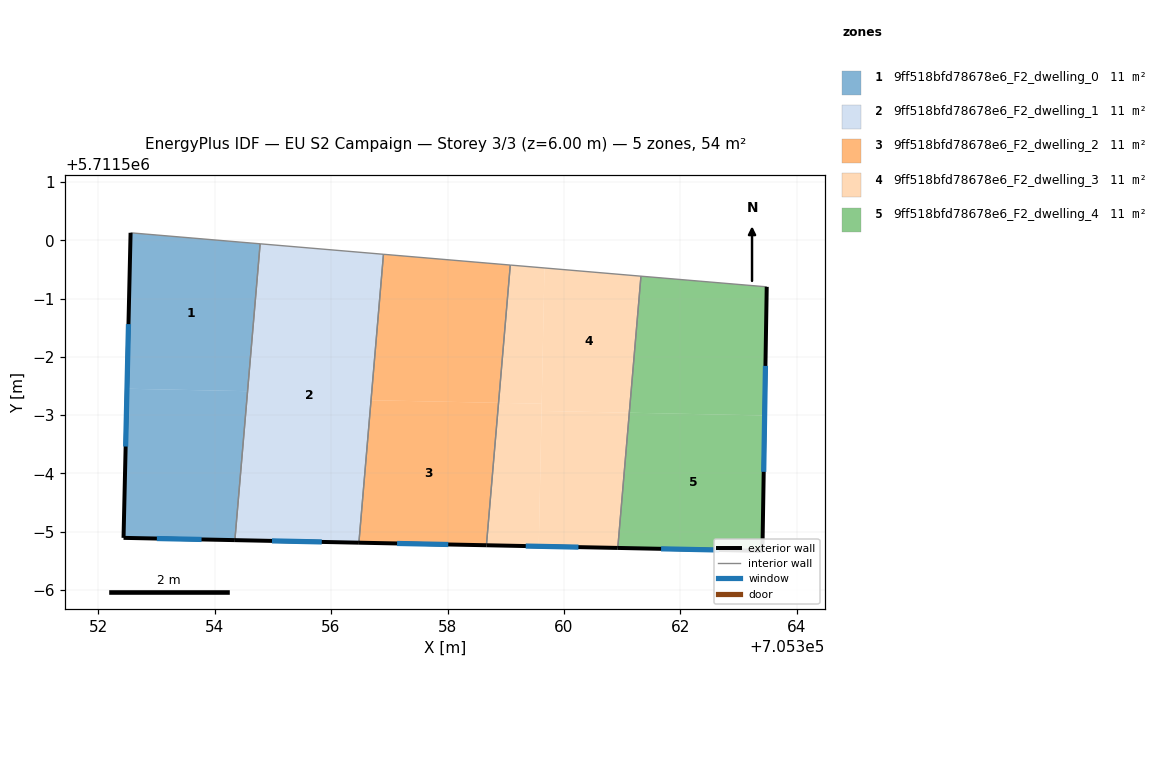
=== STOREY PLAN SPEC (per zone: floor XY polygon, exterior-wall plan segments, windows/doors) ===
zone 1: 9ff518bfd78678e6_F2_dwelling_0  (10.7 m²)
  floor: (705354.57, 5711497.41) (705354.78, 5711499.94) (705352.56, 5711500.13) (705352.50, 5711497.45)
  floor: (705354.35, 5711494.85) (705354.57, 5711497.41) (705352.50, 5711497.45) (705352.44, 5711494.89)
  exterior wall: (705354.35, 5711494.85) – (705352.44, 5711494.89)  [1.9 m]
    window: (705353.78, 5711494.86) – (705353.01, 5711494.88)  [0.9 m²]
  exterior wall: (705352.44, 5711494.89) – (705352.56, 5711500.13)  [5.2 m]
    window: (705352.47, 5711496.46) – (705352.52, 5711498.56)  [2.5 m²]
  interior walls: 2
zone 2: 9ff518bfd78678e6_F2_dwelling_1  (10.7 m²)
  floor: (705356.48, 5711494.81) (705356.90, 5711499.76) (705354.78, 5711499.94) (705354.35, 5711494.85)
  exterior wall: (705356.48, 5711494.81) – (705354.35, 5711494.85)  [2.1 m]
    window: (705355.84, 5711494.82) – (705354.99, 5711494.84)  [1.0 m²]
  interior walls: 3
zone 3: 9ff518bfd78678e6_F2_dwelling_2  (10.7 m²)
  floor: (705358.88, 5711497.21) (705359.08, 5711499.58) (705356.90, 5711499.76) (705356.69, 5711497.26)
  floor: (705358.67, 5711494.76) (705358.88, 5711497.21) (705356.69, 5711497.26) (705356.48, 5711494.81)
  exterior wall: (705358.67, 5711494.76) – (705356.48, 5711494.81)  [2.2 m]
    window: (705358.01, 5711494.78) – (705357.13, 5711494.80)  [1.1 m²]
  interior walls: 3
zone 4: 9ff518bfd78678e6_F2_dwelling_3  (10.7 m²)
  floor: (705359.57, 5711494.75) (705359.62, 5711497.20) (705358.88, 5711497.21) (705358.67, 5711494.76)
  floor: (705359.62, 5711497.20) (705359.67, 5711499.53) (705359.08, 5711499.58) (705358.88, 5711497.21)
  floor: (705361.12, 5711497.04) (705361.32, 5711499.39) (705359.66, 5711499.53) (705359.62, 5711497.15) (705359.61, 5711497.07)
  floor: (705360.92, 5711494.72) (705361.12, 5711497.04) (705359.61, 5711497.07) (705359.57, 5711494.75)
  exterior wall: (705360.92, 5711494.72) – (705358.67, 5711494.76)  [2.3 m]
    window: (705360.25, 5711494.73) – (705359.34, 5711494.75)  [1.1 m²]
  interior walls: 3
zone 5: 9ff518bfd78678e6_F2_dwelling_4  (10.7 m²)
  floor: (705363.41, 5711494.67) (705363.45, 5711496.99) (705361.12, 5711497.04) (705360.92, 5711494.72)
  floor: (705363.45, 5711496.99) (705363.48, 5711499.20) (705361.32, 5711499.39) (705361.12, 5711497.04)
  exterior wall: (705363.41, 5711494.67) – (705360.92, 5711494.72)  [2.5 m]
    window: (705362.66, 5711494.68) – (705361.67, 5711494.70)  [1.2 m²]
  exterior wall: (705363.48, 5711499.20) – (705363.41, 5711494.67)  [4.5 m]
    window: (705363.46, 5711497.85) – (705363.43, 5711496.03)  [2.2 m²]
  interior walls: 2

=== DERIVED (storey summary) ===
Building: EU S2 Campaign
Storey: 3 of 3  (floor level z = 6.00 m)
Storey gross floor area: 53.6 m²
Zones on this storey: 5
  - 9ff518bfd78678e6_F2_dwelling_0: floor 10.7 m²; exterior wall 7.2 m (21.5 m²); 2 window(s) 3.5 m²; WWR 16.1%
  - 9ff518bfd78678e6_F2_dwelling_1: floor 10.7 m²; exterior wall 2.1 m (6.4 m²); 1 window(s) 1.0 m²; WWR 16.1%
  - 9ff518bfd78678e6_F2_dwelling_2: floor 10.7 m²; exterior wall 2.2 m (6.6 m²); 1 window(s) 1.1 m²; WWR 16.1%
  - 9ff518bfd78678e6_F2_dwelling_3: floor 10.7 m²; exterior wall 2.3 m (6.8 m²); 1 window(s) 1.1 m²; WWR 16.1%
  - 9ff518bfd78678e6_F2_dwelling_4: floor 10.7 m²; exterior wall 7.0 m (21.1 m²); 2 window(s) 3.4 m²; WWR 16.1%
Zone adjacency (shared interzone walls):
  - 9ff518bfd78678e6_F2_dwelling_0 ↔ 9ff518bfd78678e6_F2_dwelling_1
  - 9ff518bfd78678e6_F2_dwelling_1 ↔ 9ff518bfd78678e6_F2_dwelling_2
  - 9ff518bfd78678e6_F2_dwelling_2 ↔ 9ff518bfd78678e6_F2_dwelling_3
  - 9ff518bfd78678e6_F2_dwelling_3 ↔ 9ff518bfd78678e6_F2_dwelling_4